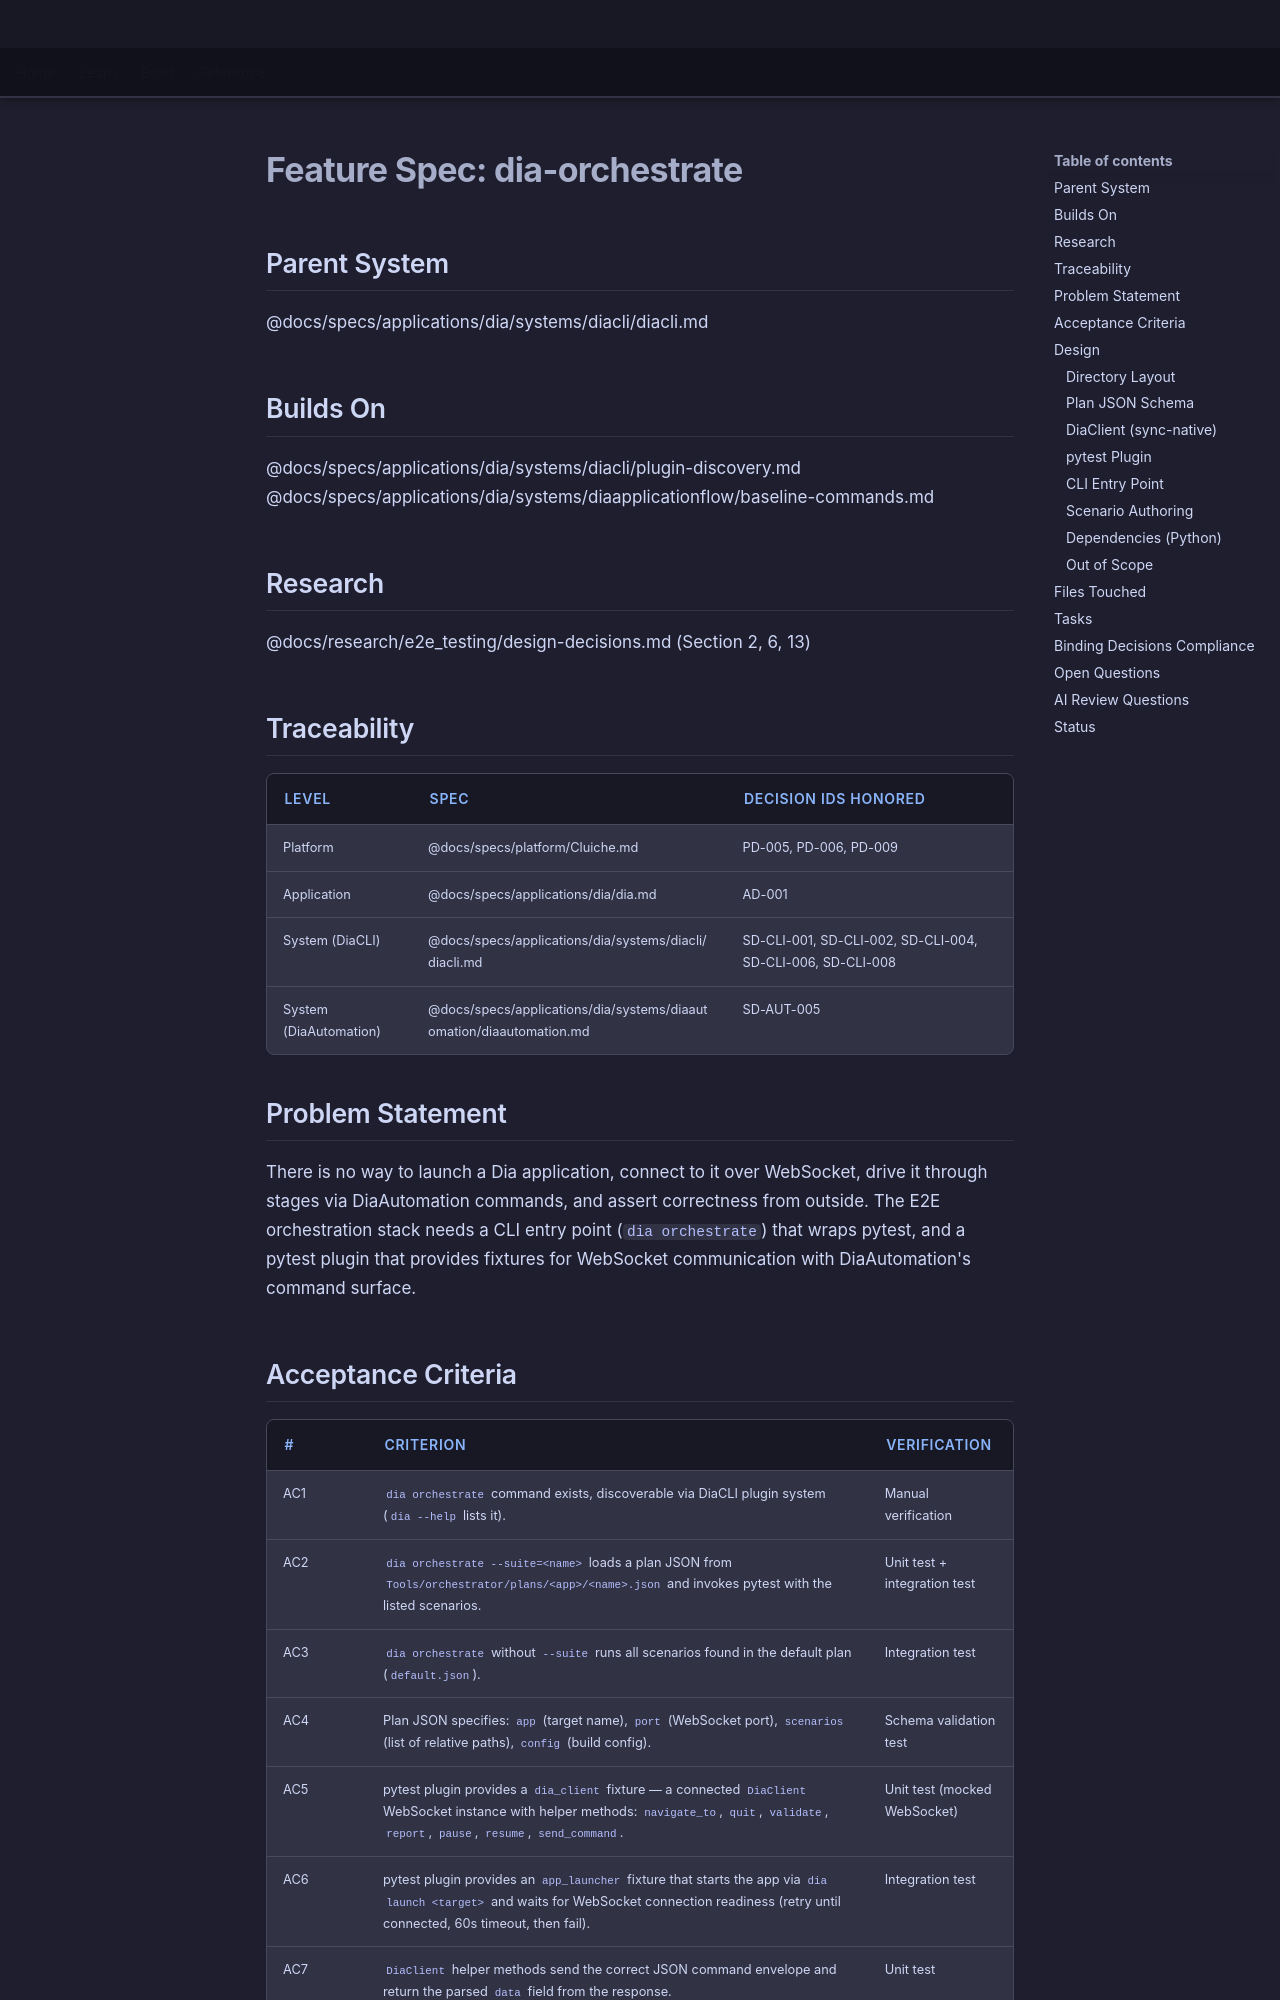

repository: LenihanConor/Cluiche · page: specs/applications/dia/systems/diacli/dia-orchestrate/index.html · generator: mkdocs

# Feature Spec: dia-orchestrate

## Parent System
@docs/specs/applications/dia/systems/diacli/diacli.md

## Builds On
@docs/specs/applications/dia/systems/diacli/plugin-discovery.md
@docs/specs/applications/dia/systems/diaapplicationflow/baseline-commands.md

## Research
@docs/research/e2e_testing/design-decisions.md (Section 2, 6, 13)

## Traceability

| Level | Spec | Decision IDs honored |
|-------|------|---------------------|
| Platform | @docs/specs/platform/Cluiche.md | PD-005, PD-006, PD-009 |
| Application | @docs/specs/applications/dia/dia.md | AD-001 |
| System (DiaCLI) | @docs/specs/applications/dia/systems/diacli/diacli.md | SD-CLI-001, SD-CLI-002, SD-CLI-004, SD-CLI-006, SD-CLI-008 |
| System (DiaAutomation) | @docs/specs/applications/dia/systems/diaautomation/diaautomation.md | SD-AUT-005 |

## Problem Statement

There is no way to launch a Dia application, connect to it over WebSocket, drive it through stages via DiaAutomation commands, and assert correctness from outside. The E2E orchestration stack needs a CLI entry point (`dia orchestrate`) that wraps pytest, and a pytest plugin that provides fixtures for WebSocket communication with DiaAutomation's command surface.
